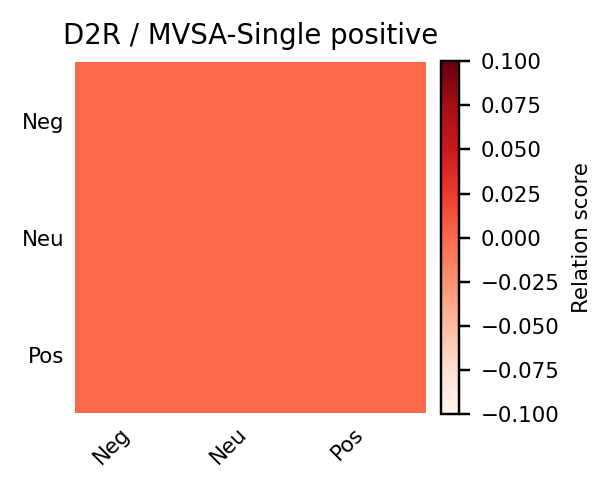

Source data for this figure (header and first rows):
, Neg, Neu, Pos
Neg, 0.000000, 0.000000, 0.000000
Neu, 0.000000, 0.000000, 0.000000
Pos, 0.000000, 0.000000, 0.000000
